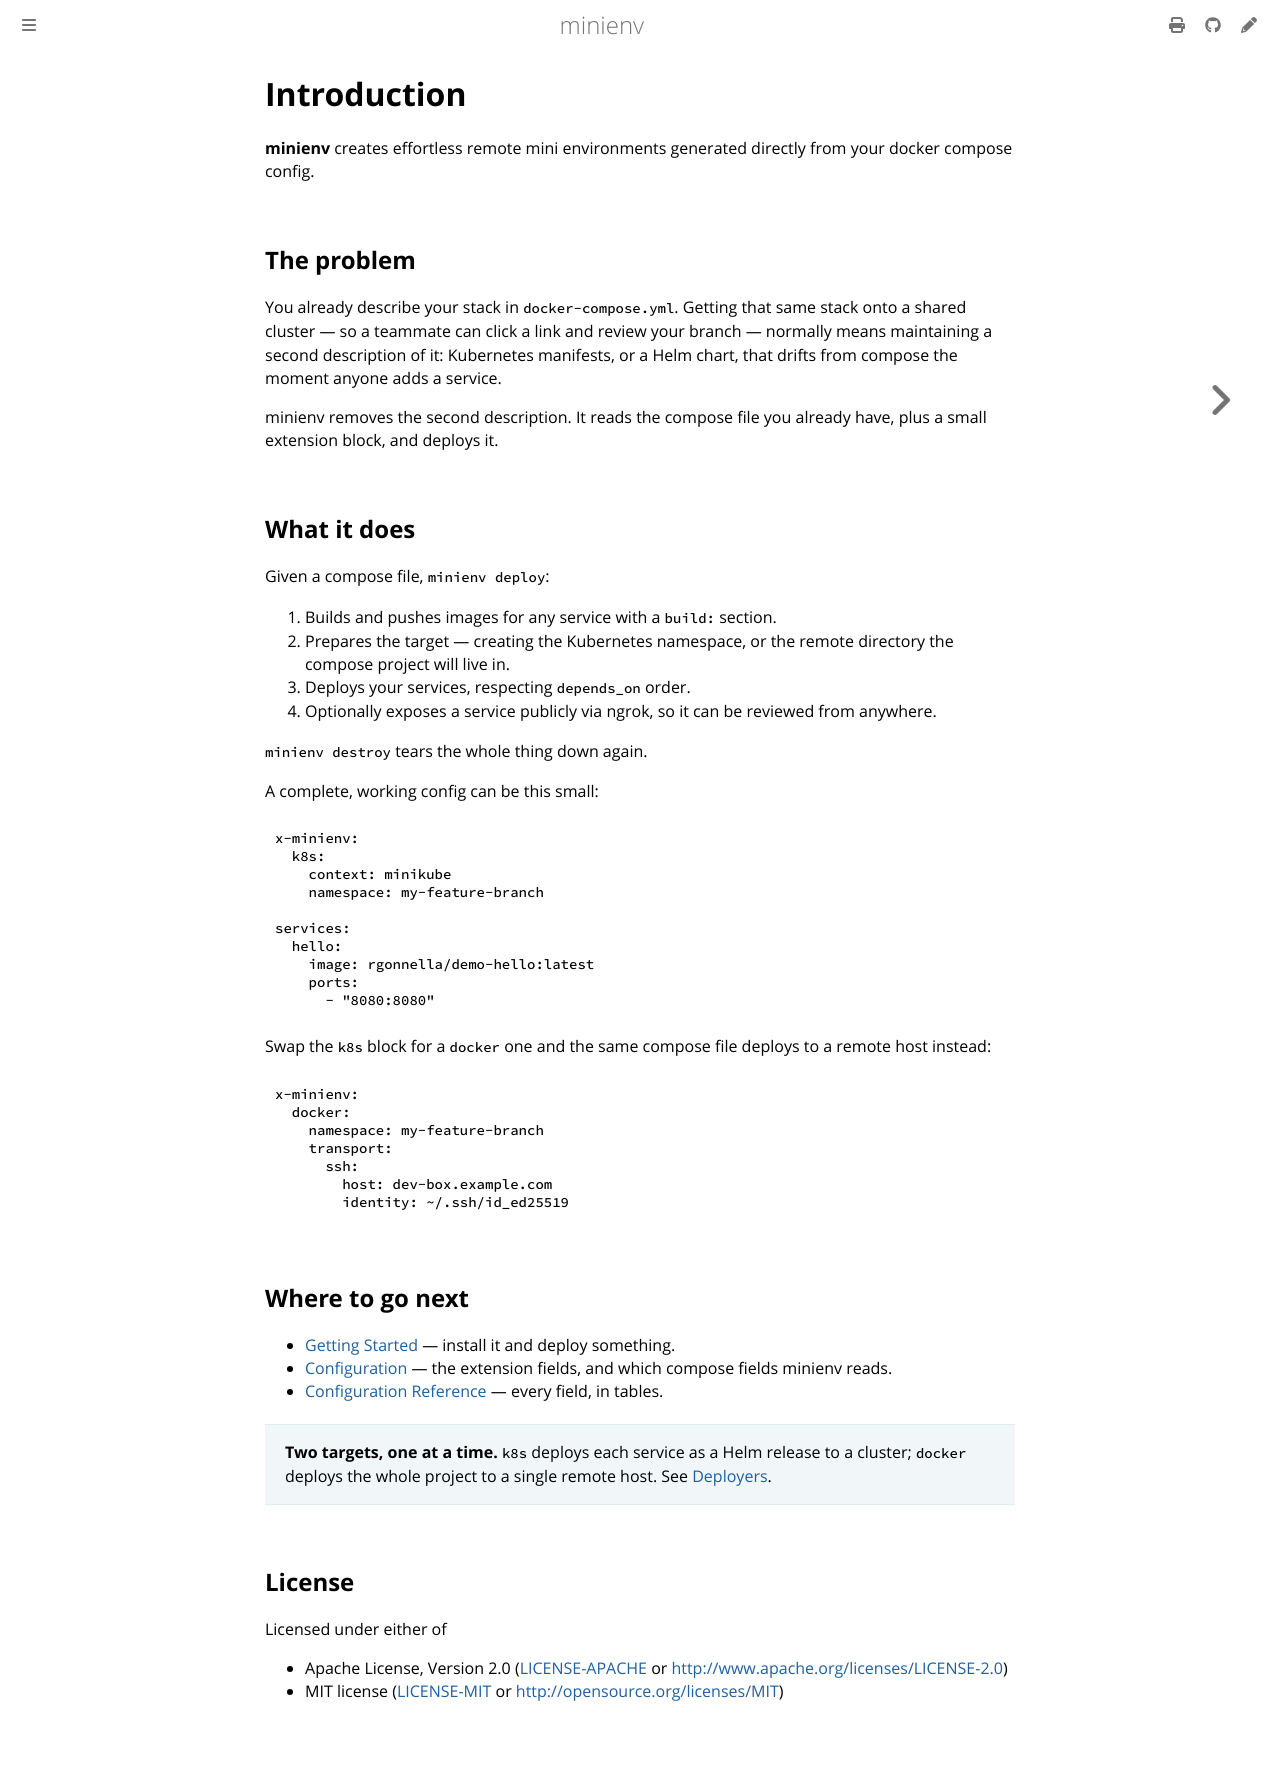

repository: robgonnella/minienv · page: index.html · generator: mdbook

[![Ask DeepWiki](https://deepwiki.com/badge.svg)](https://deepwiki.com/robgonnella/minienv)

# minienv

Effortless remote mini environments generated directly from docker compose
config.

You already describe your stack in docker compose config. minienv reads that
config, plus small extension blocks, and deploys it to a remote environment.
Those same extensions can optionally enable public endpoints for the services in
your config, including various authentication mechanisms, so you can collaborate
with others on in-flight work.

## Documentation

For complete documentation, installation instructions, and usage examples for
the current release, visit:

**[https://minienv.rgon.io](https://minienv.rgon.io)**

For documentation for tip of `main`, view mdbook documentation
[SUMMARY.md](./docs/src/SUMMARY.md).

Build it locally with [mdBook](https://rust-lang.github.io/mdBook/):

```sh
just docs-serve
```

## License

Licensed under either of

- Apache License, Version 2.0 ([LICENSE-APACHE](./LICENSE-APACHE) or
  <http://www.apache.org/licenses/LICENSE-2.0>)
- MIT license ([LICENSE-MIT](./LICENSE-MIT) or
  <http://opensource.org/licenses/MIT>)

### Contribution

Unless you explicitly state otherwise, any contribution intentionally submitted
for inclusion in the work by you, as defined in the Apache-2.0 license, shall be
dual licensed as above, without any additional terms or conditions.
